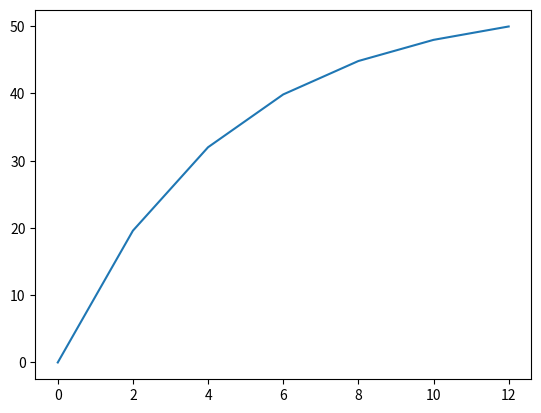

Source code (Python):
import matplotlib.pyplot as plt
import numpy as np

m = 68.1
c = 12.5
g = 9.8
ti = 0
tf = 12
dt = 2 # Este es el "paso" que tomo

n = int(((tf-ti)/dt) + 1)
# print("n: "+ str(n))

v = np.zeros(n)
t = np.zeros(n)

for i in range(n-1): # ? Por que es hasta n-1
    print(i)
    t[i+1] = t[i] + dt
    v[i+1] = v[i] + ( g - ( (c/m) * v[i] ) ) * dt
    print(t[i+1], v[i+1])

plt.plot(t, v)
plt.show()